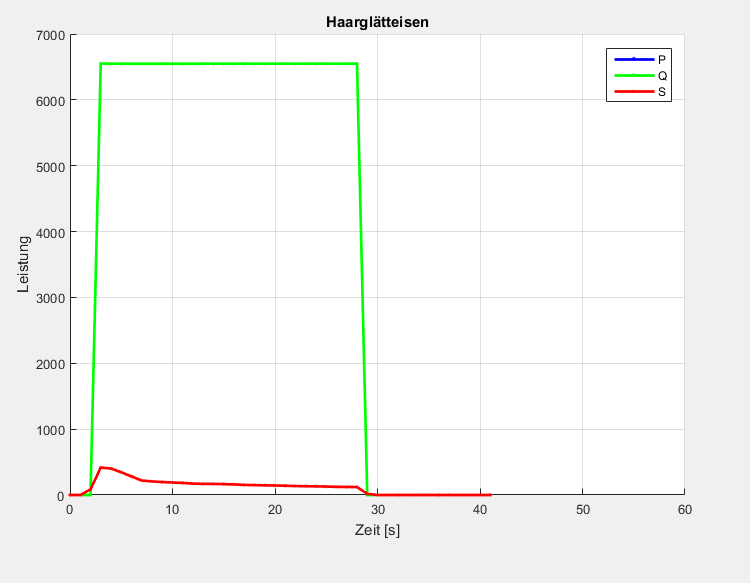

The data file committed next to this chart (first rows):
0, 0.0, 0.0, 0, 0.0
1, 0.0, 0.0, 0, 0.0
2, 84.7, 84.7, 0, 0.0
3, 416.8, 416.8, 0, 6551
4, 402.2, 402.2, 0, 6550
5, 344.4, 344.4, 0, 6549
6, 281.4, 281.4, 0, 6548
7, 219.2, 219.3, 0, 6548
8, 206.2, 206.2, 0, 6548
9, 196.8, 196.9, 0, 6548
10, 189.5, 189.6, 0, 6548
11, 183.5, 183.5, 0, 6548
12, 173.2, 173.2, 0, 6548
13, 168.7, 168.7, 0, 6549
14, 168.7, 168.7, 0, 6549
15, 164.6, 164.7, 0, 6549
16, 160.4, 160.5, 0, 6549
17, 153.5, 153.6, 0, 6549
18, 150.0, 150.1, 0, 6549
19, 146.9, 146.9, 0, 6549
20, 143.9, 143.9, 0, 6549
21, 140.8, 140.9, 0, 6549
22, 135.6, 135.6, 0, 6549
23, 133.1, 133.2, 0, 6549
24, 130.7, 130.7, 0, 6550
25, 128.4, 128.5, 0, 6550
26, 124.0, 124.0, 0, 6550
27, 122.2, 122.3, 0, 6550
28, 120.2, 120.3, 0, 6550
29, 18.4, 18.4, 0, 0.0
30, 0.0, 0.0, 0, 0.0
31, 0.0, 0.0, 0, 0.0
32, 0.0, 0.0, 0, 0.0
33, 0.0, 0.0, 0, 0.0
34, 0.0, 0.0, 0, 0.0
35, 0.0, 0.0, 0, 0.0
36, 0.0, 0.0, 0, 0.0
37, 0.0, 0.0, 0, 0.0
38, 0.0, 0.0, 0, 0.0
39, 0.0, 0.0, 0, 0.0
40, 0.0, 0.0, 0, 0.0
41, 0.0, 0.0, 0, 0.0
